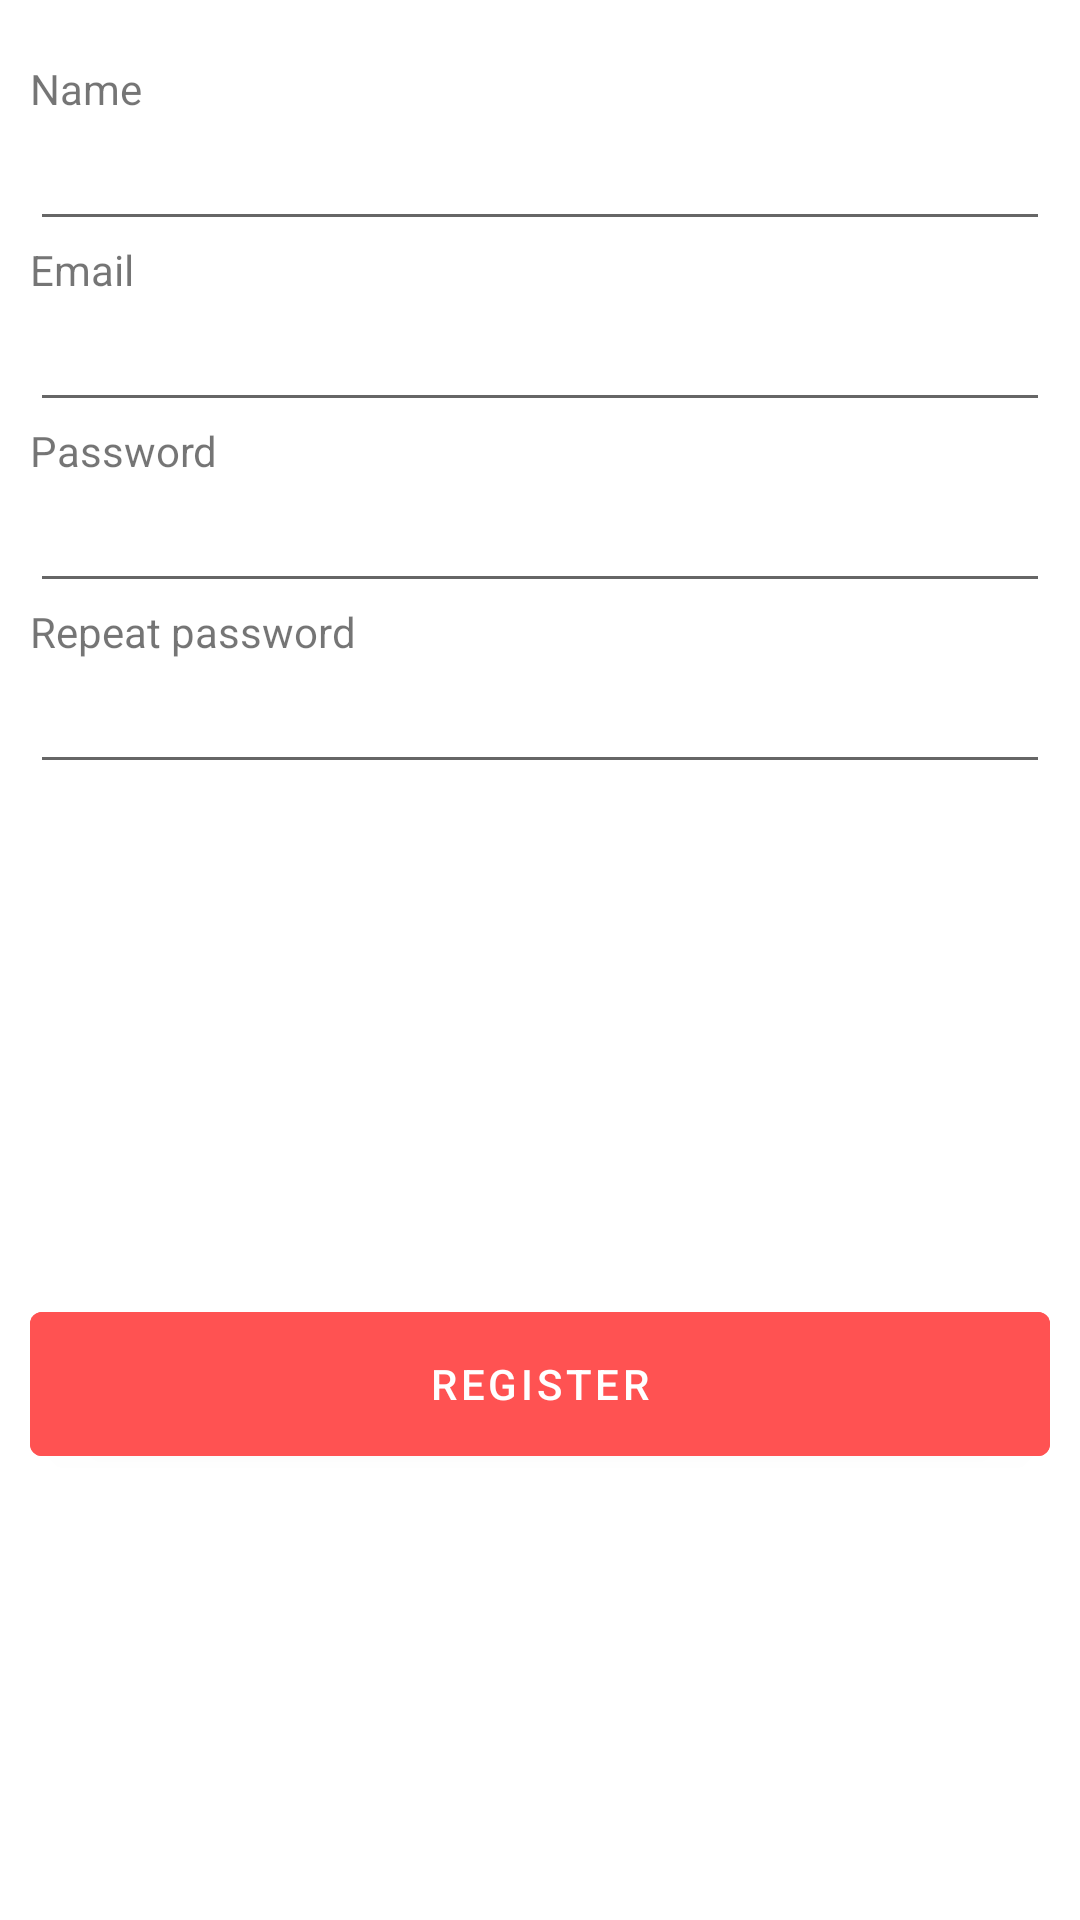

Produce the Android XML layout that renders to this screen, including the resource entries it uses.
<!-- AndroidManifest.xml: application theme Theme.DHFoods -->
<!-- res/layout/activity_register.xml -->
<?xml version="1.0" encoding="utf-8"?>
<LinearLayout xmlns:android="http://schemas.android.com/apk/res/android"
    android:layout_width="match_parent"
    android:layout_height="match_parent"
    android:orientation="vertical">

    <TextView
        android:id="@+id/tvName"
        android:layout_width="wrap_content"
        android:layout_height="wrap_content"
        android:text="@string/name"
        android:layout_marginTop="20dp"
        android:layout_marginLeft="10dp" />

    <EditText
        android:id="@+id/userName"
        android:layout_width="match_parent"
        android:layout_height="wrap_content"
        android:layout_marginLeft="10dp"
        android:layout_marginRight="10dp"
        android:textColor="@color/digitLogin"/>

    <TextView
        android:id="@+id/tvEmail"
        android:layout_width="wrap_content"
        android:layout_height="wrap_content"
        android:text="@string/email"
        android:layout_marginLeft="10dp" />

    <EditText
        android:id="@+id/userEmail"
        android:layout_width="match_parent"
        android:layout_height="wrap_content"
        android:layout_marginLeft="10dp"
        android:layout_marginRight="10dp"
        android:textColor="@color/digitLogin"/>

    <TextView
        android:id="@+id/tvPassword"
        android:layout_width="wrap_content"
        android:layout_height="wrap_content"
        android:text="@string/password"
        android:layout_marginLeft="10dp" />

    <EditText
        android:id="@+id/userPassword"
        android:layout_width="match_parent"
        android:layout_height="wrap_content"
        android:layout_marginLeft="10dp"
        android:layout_marginRight="10dp"
        android:inputType="textPassword"
        android:textColor="@color/digitLogin"/>

    <TextView
        android:id="@+id/tvPassword2"
        android:layout_width="wrap_content"
        android:layout_height="wrap_content"
        android:text="@string/repPass"
        android:layout_marginLeft="10dp" />

    <EditText
        android:id="@+id/userPassword2"
        android:layout_width="match_parent"
        android:layout_height="wrap_content"
        android:layout_marginLeft="10dp"
        android:layout_marginRight="10dp"
        android:inputType="textPassword"
        android:textColor="@color/digitLogin"
        android:layout_marginBottom="170dp"/>

    <Button
        android:id="@+id/btnLogin"
        android:layout_width="match_parent"
        android:layout_height="60dp"
        android:text="@string/register"
        android:backgroundTint="@color/btnLogin"
        android:layout_marginLeft="10dp"
        android:layout_marginRight="10dp" />

</LinearLayout>
<!-- resources referenced by this layout -->
<resources>
  <color name="btnLogin">#FF5252</color>
  <color name="digitLogin">#3F51B5</color>
  <string name="email">Email</string>
  <string name="name">Name</string>
  <string name="password">Password</string>
  <string name="register">REGISTER</string>
  <string name="repPass">Repeat password</string>
  <style name="Theme.DHFoods" parent="Theme.MaterialComponents.DayNight.DarkActionBar">
          
          <item name="colorPrimary">@color/purple_500</item>
          <item name="colorPrimaryVariant">@color/purple_700</item>
          <item name="colorOnPrimary">@color/white</item>
          
          <item name="colorSecondary">@color/teal_200</item>
          <item name="colorSecondaryVariant">@color/teal_700</item>
          <item name="colorOnSecondary">@color/black</item>
          
          <item name="android:statusBarColor" tools:targetApi="l">?attr/colorPrimaryVariant</item>
          
      </style>
  <color name="purple_500">#FF6200EE</color>
  <color name="purple_700">#FF3700B3</color>
  <color name="white">#FFFFFFFF</color>
  <color name="teal_200">#FF03DAC5</color>
  <color name="teal_700">#FF018786</color>
  <color name="black">#FF000000</color>
</resources>
